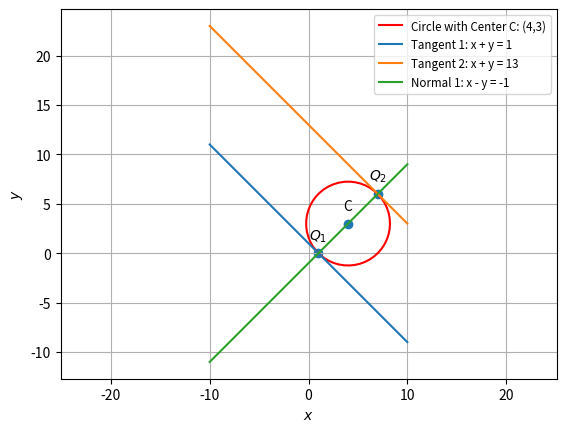

Generate this figure with matplotlib:
import numpy as np
import matplotlib.pyplot as plt
from numpy import linalg as LA

#Function for Generating a Circle
def circ_gen(O,r):
	len = 50
	theta = np.linspace(0,2*np.pi,len)
	x_circ = np.zeros((2,len))
	x_circ[0,:] = r*np.cos(theta)
	x_circ[1,:] = r*np.sin(theta)
	x_circ = (x_circ.T + O).T
	return x_circ

C = np.array(([4,3])) #Center of the circle
Q1 = np.array(([1,0]))  #Point of Contact Q1
Q2 = np.array(([7,6]))  #Point of Contact Q2
f = 7
r = np.sqrt(LA.norm(C)**2-f)

#Generating the Circle
x_circ= circ_gen(C,r)

#Plotting the Circle
plt.plot(x_circ[0,:],x_circ[1,:],label='Circle with Center C: (4,3)',color='r')

#Naming the points
tri_coords = np.vstack((Q1,Q2,C)).T
plt.scatter(tri_coords[0,:], tri_coords[1,:])
vert_labels = ['$Q_1$','$Q_2$','C']
for i, txt in enumerate(vert_labels):
    plt.annotate(txt, 
                 (tri_coords[0,i], tri_coords[1,i]), 
                 textcoords="offset points",
                 xytext=(0,10), 
                 ha='center')

'''
Note: For this problem, a perpendicular line must also be computed and plotted and the code 
which you have shared with me uses 1D-arrays. The line perpendicular to the given line 
will have a normal vector such that m.T*n = 0 where n is the normal vector to the given line
and m is the normal vector to the line which is perpendicular to the given line. 
Since transpose of a 1D-array is itself, the line_dir_pt method which you have defined 
in your code was not used and the lines were plotted as follows.
'''

#Generating and Plotting the Lines
x = np.linspace(-10,10,20)
y1 = 1 - x                                     #Given Line - Tangent 1 
y2 = 13 - x                                    #Tangent 2 - Parallel to Tangent 1
y3 = x - 1                                     #Normal 1 - Perpendicular to Tangents 1 and 2
plt.plot(x,y1,label = "Tangent 1: x + y = 1")  #Plotting Tangent 1
plt.plot(x,y2,label = "Tangent 2: x + y = 13") #Plotting Tangent 2
plt.plot(x,y3,label = "Normal 1: x - y = -1")  #Plotting Normal 1

#Labelling the Plots
plt.xlabel('$x$')
plt.ylabel('$y$')
plt.legend(fontsize='small',loc='best')
plt.grid()
plt.axis('equal')
plt.show()